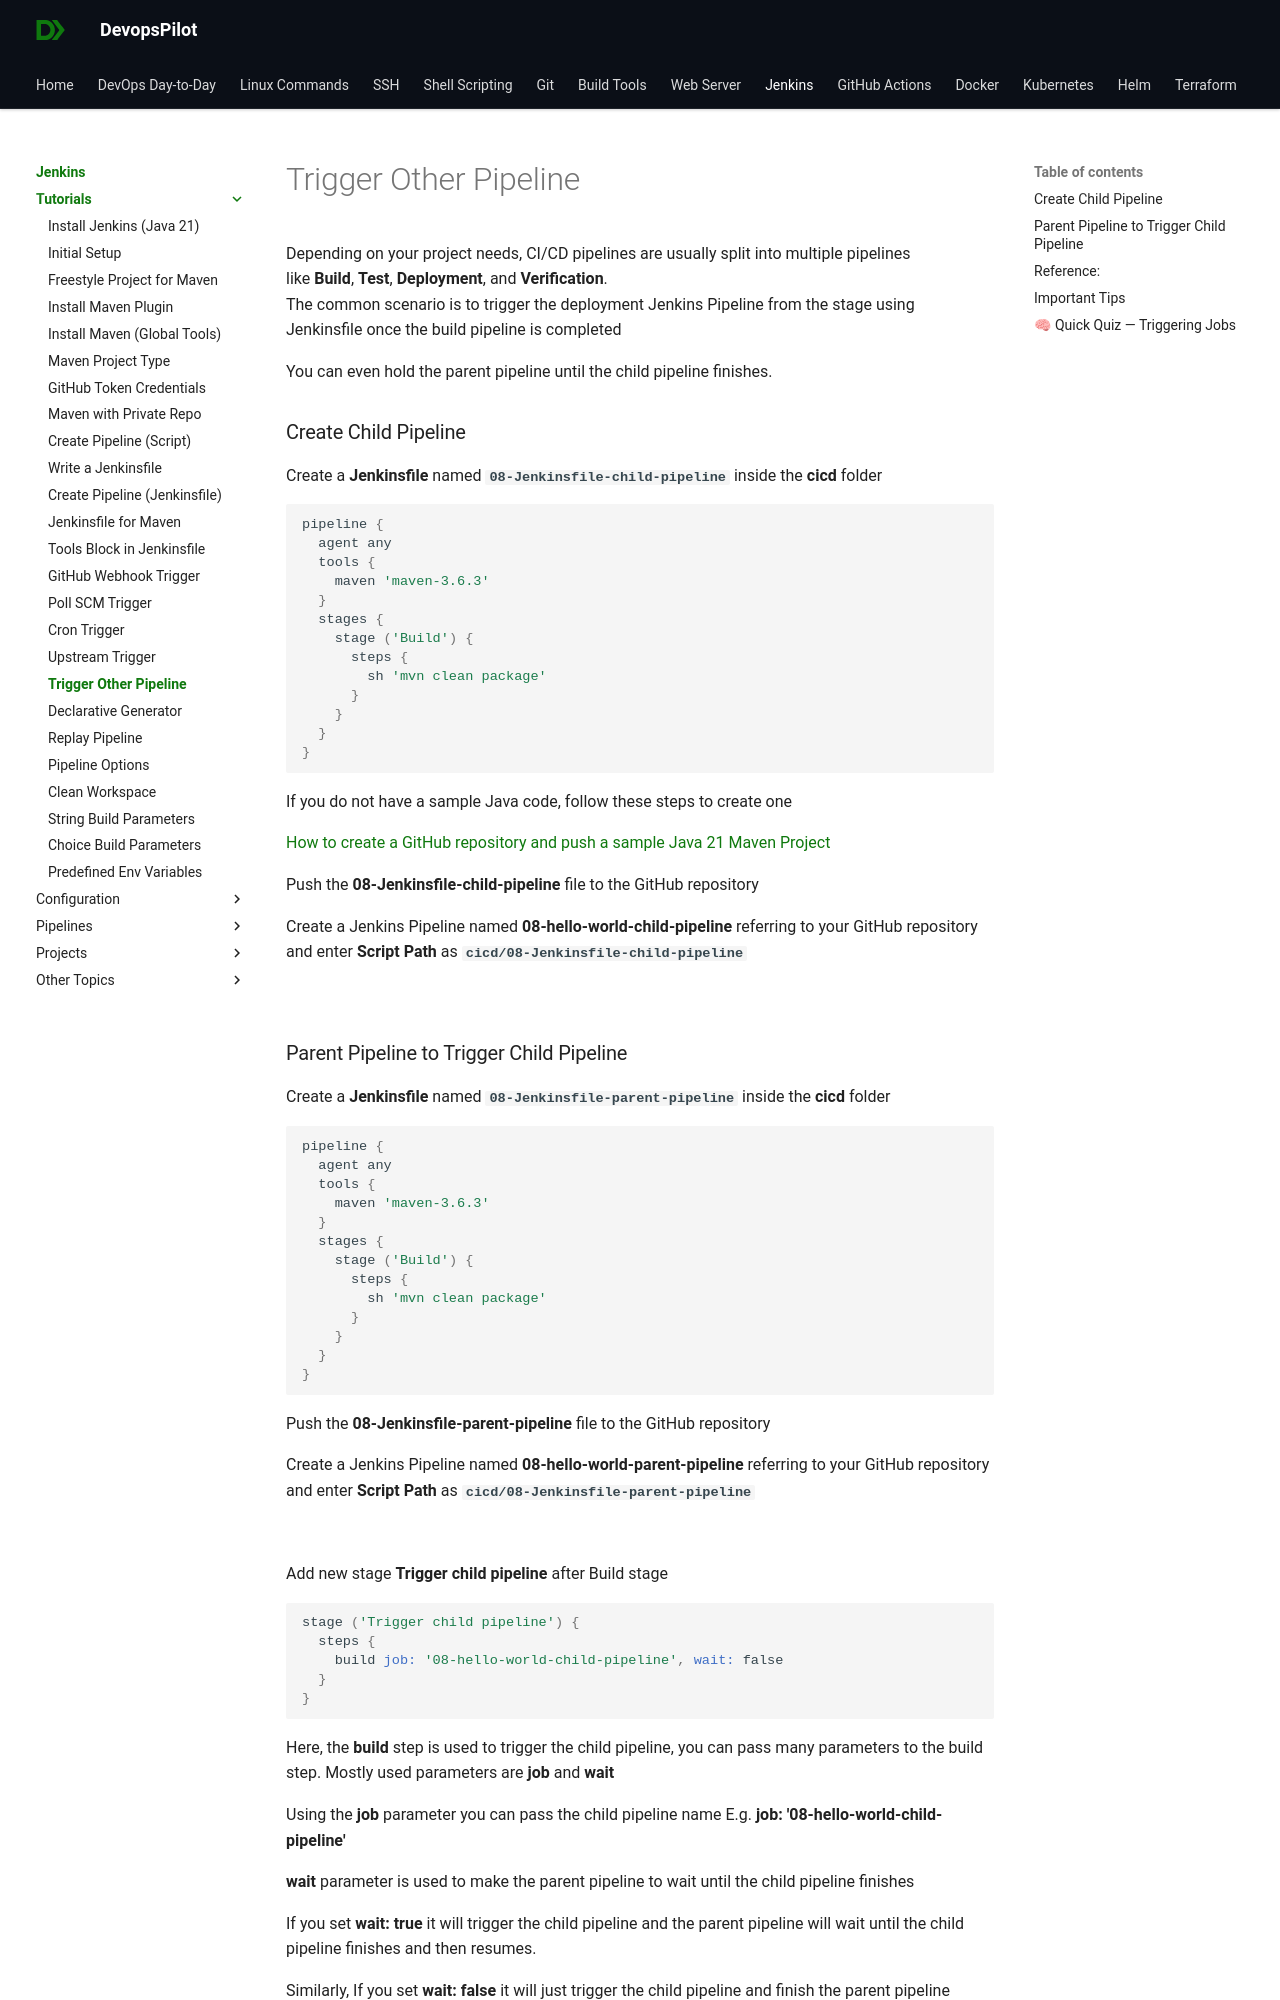

repository: devopspilot1/devopspilot1.github.io · page: jenkins/tutorials/trigger-other-pipeline/index.html · generator: mkdocs

---
title: "Jenkinsfile to trigger other Jenkins Pipeline from the stage"
date: 2024-07-26
---

Depending on your project needs, CI/CD pipelines are usually split into multiple pipelines like **Build**, **Test**, **Deployment**, and **Verification**.  
The common scenario is to trigger the deployment Jenkins Pipeline from the stage using Jenkinsfile once the build pipeline is completed

You can even hold the parent pipeline until the child pipeline finishes.

### Create Child Pipeline

Create a **Jenkinsfile** named **`08-Jenkinsfile-child-pipeline`** inside the **cicd** folder

```groovy
pipeline {
  agent any
  tools {
    maven 'maven-3.6.3' 
  }
  stages {
    stage ('Build') {
      steps {
        sh 'mvn clean package'
      }
    }
  }
}
```

If you do not have a sample Java code, follow these steps to create one

[How to create a GitHub repository and push a sample Java 21 Maven Project](https://devopspilot.com/maven/how-to-create-a-github-repository-and-push-a-sample-java-maven-project/)

Push the **08-Jenkinsfile-child-pipeline** file to the GitHub repository

Create a Jenkins Pipeline named **08-hello-world-child-pipeline** referring to your GitHub repository and enter **Script Path** as **`cicd/08-Jenkinsfile-child-pipeline`**

![](../../../images/jenkins-hw-j-08-child-pipeline-1024x487.png)
